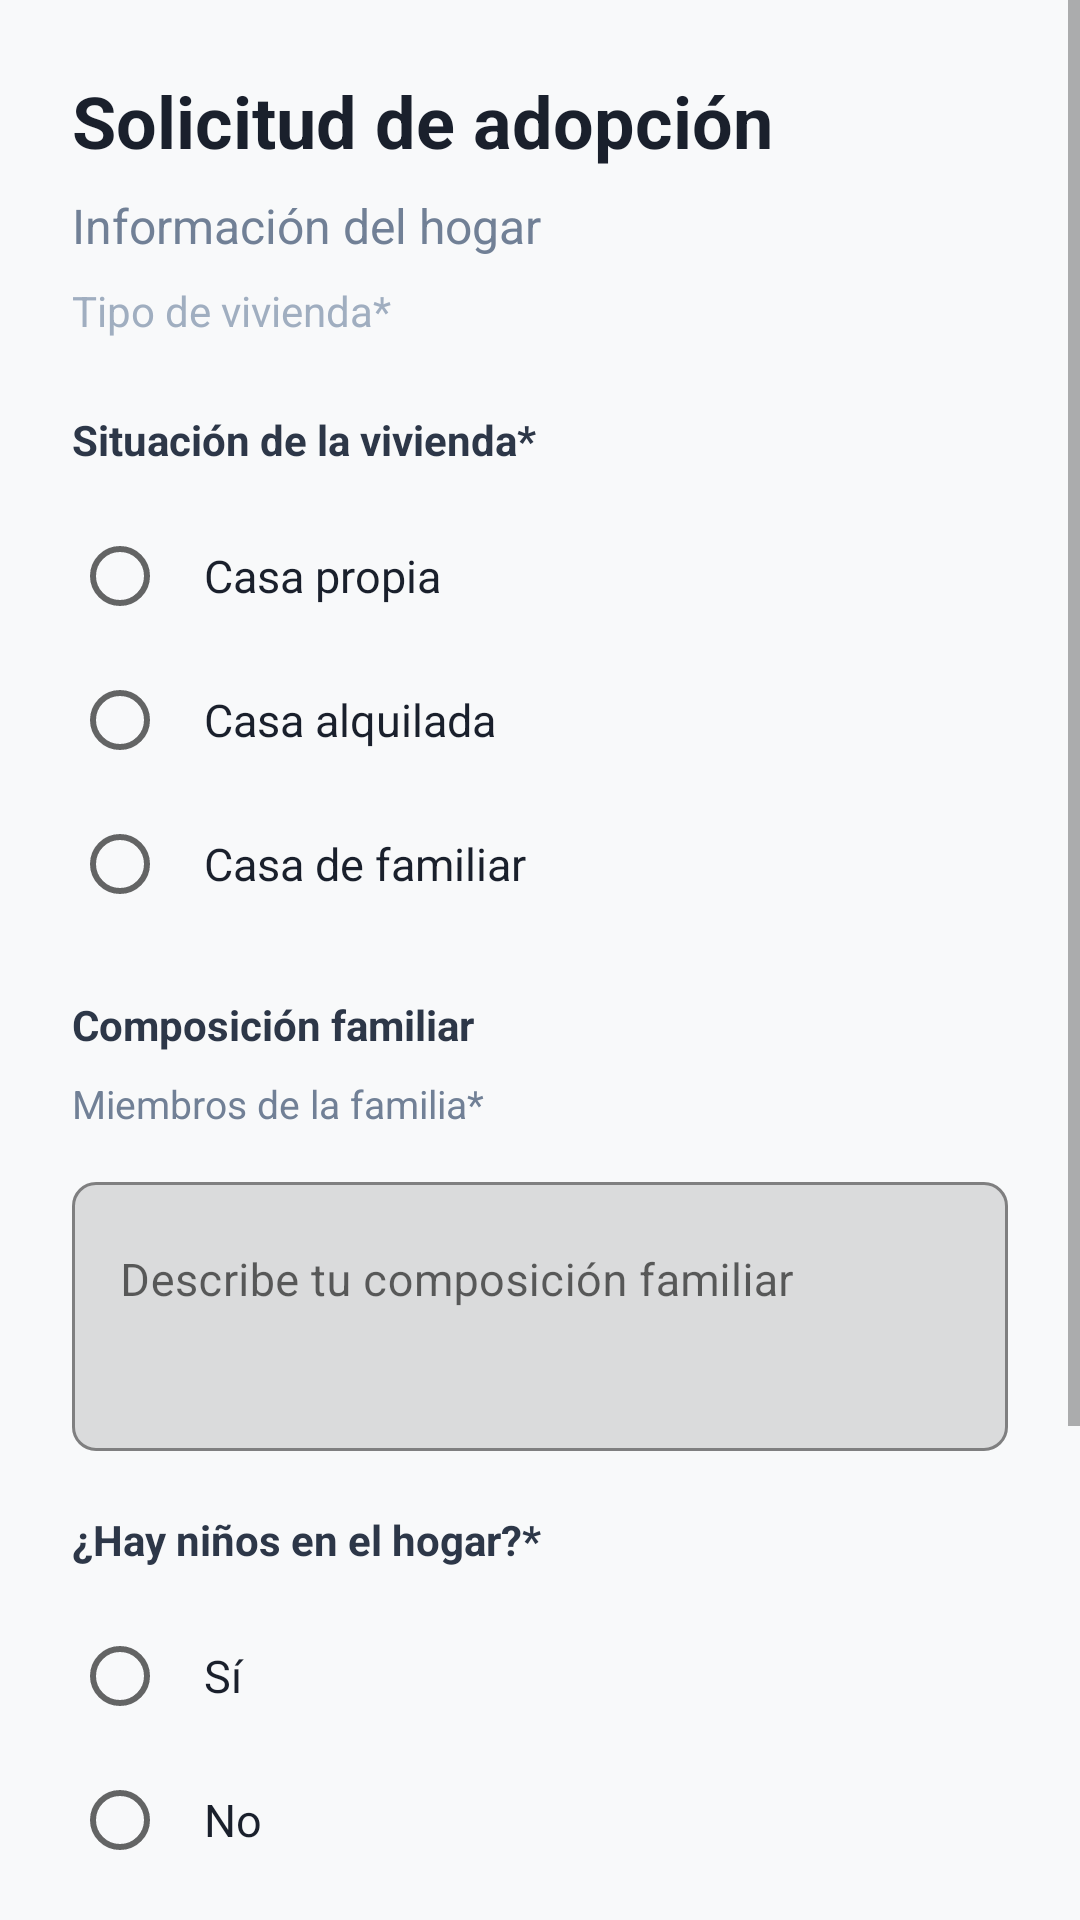

Here is an Android app screen rendered from its layout file. Give the layout XML and the strings, colors and styles it references.
<!-- AndroidManifest.xml: application theme Theme.Javamysql_application_mobile_adoptme -->
<!-- res/layout/fragment_solicitud_paso2.xml -->
<?xml version="1.0" encoding="utf-8"?>
<ScrollView xmlns:android="http://schemas.android.com/apk/res/android"
    xmlns:app="http://schemas.android.com/apk/res-auto"
    android:layout_width="match_parent"
    android:layout_height="match_parent"
    android:fillViewport="true"
    android:background="#F8F9FA">

    <LinearLayout
        android:layout_width="match_parent"
        android:layout_height="wrap_content"
        android:orientation="vertical"
        android:padding="24dp">

        
        <TextView
            android:layout_width="wrap_content"
            android:layout_height="wrap_content"
            android:text="Solicitud de adopción"
            android:textSize="24sp"
            android:textStyle="bold"
            android:textColor="#1A202C"
            android:layout_marginBottom="8dp" />

        <TextView
            android:layout_width="wrap_content"
            android:layout_height="wrap_content"
            android:text="Información del hogar"
            android:textSize="16sp"
            android:textColor="#718096"
            android:layout_marginBottom="8dp" />

        <TextView
            android:layout_width="wrap_content"
            android:layout_height="wrap_content"
            android:text="Tipo de vivienda*"
            android:textSize="14sp"
            android:textColor="#A0AEC0"
            android:layout_marginBottom="24dp" />

        
        <TextView
            android:layout_width="wrap_content"
            android:layout_height="wrap_content"
            android:text="Situación de la vivienda*"
            android:textSize="14sp"
            android:textStyle="bold"
            android:textColor="#2D3748"
            android:layout_marginBottom="12dp" />

        <RadioGroup
            android:id="@+id/rg_tipo_vivienda"
            android:layout_width="match_parent"
            android:layout_height="wrap_content"
            android:layout_marginBottom="20dp">

            <RadioButton
                android:id="@+id/rb_propia"
                android:layout_width="match_parent"
                android:layout_height="wrap_content"
                android:text="Casa propia"
                android:textSize="15sp"
                android:padding="12dp"
                android:textColor="#1A202C" />

            <RadioButton
                android:id="@+id/rb_alquilada"
                android:layout_width="match_parent"
                android:layout_height="wrap_content"
                android:text="Casa alquilada"
                android:textSize="15sp"
                android:padding="12dp"
                android:textColor="#1A202C" />

            <RadioButton
                android:id="@+id/rb_familiar"
                android:layout_width="match_parent"
                android:layout_height="wrap_content"
                android:text="Casa de familiar"
                android:textSize="15sp"
                android:padding="12dp"
                android:textColor="#1A202C" />
        </RadioGroup>


        
        <TextView
            android:layout_width="wrap_content"
            android:layout_height="wrap_content"
            android:text="Composición familiar"
            android:textSize="14sp"
            android:textStyle="bold"
            android:textColor="#2D3748"
            android:layout_marginBottom="8dp" />

        <TextView
            android:layout_width="wrap_content"
            android:layout_height="wrap_content"
            android:text="Miembros de la familia*"
            android:textSize="13sp"
            android:textColor="#718096"
            android:layout_marginBottom="12dp" />

        <com.google.android.material.textfield.TextInputLayout
            android:layout_width="match_parent"
            android:layout_height="wrap_content"
            android:layout_marginBottom="20dp"
            android:hint="Describe tu composición familiar"
            app:boxBackgroundMode="outline"
            app:boxStrokeColor="#2D3748"
            app:boxStrokeWidth="1dp"
            app:boxStrokeWidthFocused="2dp"
            app:hintTextColor="@color/black"
            app:boxCornerRadiusTopStart="8dp"
            app:boxCornerRadiusTopEnd="8dp"
            app:boxCornerRadiusBottomStart="8dp"
            app:boxCornerRadiusBottomEnd="8dp">

            <com.google.android.material.textfield.TextInputEditText
                android:id="@+id/et_composicion_familiar"
                android:layout_width="match_parent"
                android:layout_height="wrap_content"
                android:lines="3"
                android:gravity="top"
                android:inputType="textMultiLine"
                android:textColor="#1A202C"
                android:textColorHint="#6E6E6E"
                android:textSize="15sp"/>
        </com.google.android.material.textfield.TextInputLayout>


        
        <TextView
            android:layout_width="wrap_content"
            android:layout_height="wrap_content"
            android:text="¿Hay niños en el hogar?*"
            android:textSize="14sp"
            android:textStyle="bold"
            android:textColor="#2D3748"
            android:layout_marginBottom="12dp" />

        <RadioGroup
            android:id="@+id/rg_ninos_hogar"
            android:layout_width="match_parent"
            android:layout_height="wrap_content"
            android:layout_marginBottom="20dp">

            <RadioButton
                android:id="@+id/rb_si_ninos"
                android:layout_width="match_parent"
                android:layout_height="wrap_content"
                android:text="Sí"
                android:textColor="#1A202C"
                android:textSize="15sp"
                android:padding="12dp" />

            <RadioButton
                android:id="@+id/rb_no_ninos"
                android:layout_width="match_parent"
                android:layout_height="wrap_content"
                android:text="No"
                android:textColor="#1A202C"
                android:textSize="15sp"
                android:padding="12dp" />
        </RadioGroup>


        
        <TextView
            android:layout_width="wrap_content"
            android:layout_height="wrap_content"
            android:text="¿Algún miembro de la familia tiene alergia a los animales?*"
            android:textSize="14sp"
            android:textStyle="bold"
            android:textColor="#2D3748"
            android:layout_marginBottom="12dp" />

        <com.google.android.material.textfield.TextInputLayout
            android:layout_width="match_parent"
            android:layout_height="wrap_content"
            android:layout_marginBottom="24dp"
            android:hint="Especifica si hay alergias"
            app:boxBackgroundMode="outline"
            app:boxStrokeColor="#2D3748"
            app:boxStrokeWidth="1dp"
            app:boxStrokeWidthFocused="2dp"
            app:hintTextColor="@color/black"
            app:boxCornerRadiusTopStart="8dp"
            app:boxCornerRadiusTopEnd="8dp"
            app:boxCornerRadiusBottomStart="8dp"
            app:boxCornerRadiusBottomEnd="8dp">

            <com.google.android.material.textfield.TextInputEditText
                android:id="@+id/et_alergias"
                android:layout_width="match_parent"
                android:layout_height="wrap_content"
                android:inputType="text"
                android:textColor="#1A202C"
                android:textColorHint="#6E6E6E"
                android:textSize="15sp"/>
        </com.google.android.material.textfield.TextInputLayout>


        
        <LinearLayout
            android:layout_width="match_parent"
            android:layout_height="wrap_content"
            android:orientation="horizontal"
            android:gravity="center_vertical">

            <Button
                android:id="@+id/btn_anterior"
                android:layout_width="wrap_content"
                android:layout_height="56dp"
                android:text="Anterior"
                android:textAllCaps="false"
                android:textSize="15sp"
                android:textStyle="bold"
                style="@style/Widget.Material3.Button.OutlinedButton"
                android:paddingHorizontal="32dp"
                app:cornerRadius="10dp" />

            <Button
                android:id="@+id/btn_siguiente"
                android:layout_width="wrap_content"
                android:layout_height="56dp"
                android:text="Siguiente"
                android:textAllCaps="false"
                android:textSize="15sp"
                android:textStyle="bold"
                android:paddingHorizontal="32dp"
                android:backgroundTint="#C084FC"
                android:textColor="@color/white"
                app:cornerRadius="10dp" />
        </LinearLayout>

    </LinearLayout>
</ScrollView>
<!-- resources referenced by this layout -->
<resources>
  <color name="black">#000000</color>
  <color name="white">#FFFFFF</color>
  <style name="Theme.Javamysql_application_mobile_adoptme" parent="Theme.MaterialComponents.DayNight.NoActionBar">
  
  
  
          
  
          <item name="colorPrimary">@color/purple_500</item>
          <item name="colorPrimaryVariant">@color/purple_700</item>
          <item name="colorOnPrimary">@color/black</item>
  
  
          
          <item name="colorSecondary">@color/teal_200</item>
          <item name="colorSecondaryVariant">@color/teal_700</item>
          <item name="colorOnSecondary">@color/black</item>
  
  
  
  
  
  
          <item name="android:statusBarColor">?attr/colorPrimaryVariant</item>
          
  
  
  
          
  
  
          <item name="colorSurface">@color/beige</item>
  
          <item name="colorTittle">@color/black</item>
  
          <item name="colorSubtittle">@color/black_40</item>
  
          <item name="signup">@color/brown_400</item>
          <item name="reversesignup">@color/navy</item>
  
  
          <item name="grid_menu">@color/orangemenu</item>
  
      </style>
  <color name="purple_500">#9C27B0</color>
  <color name="purple_700">#7B1FA2</color>
  <color name="teal_200">#80CBC4</color>
  <color name="teal_700">#00796B</color>
  <color name="beige">#F5F5DC</color>
  <color name="black_40">#66000000</color>
  <color name="brown_400">#8D6E63</color>
  <color name="navy">#000080</color>
  <color name="orangemenu">#FF9800</color>
</resources>
